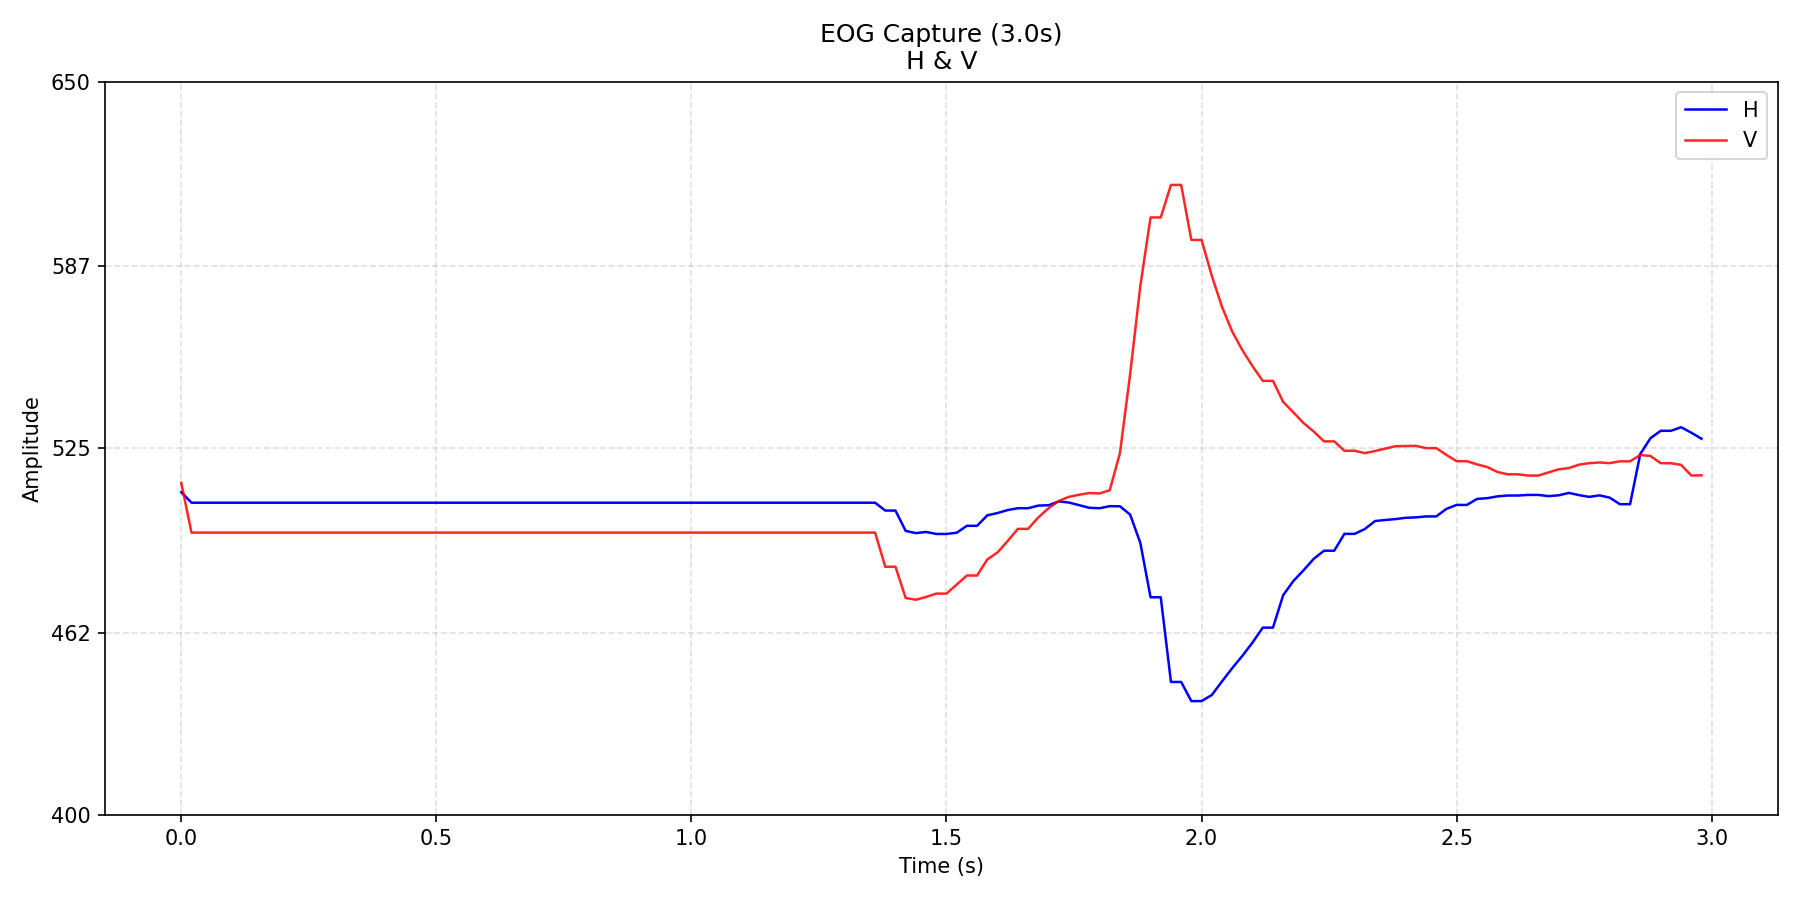

Data behind this chart, as committed beside it:
time_s, H, V
0.0, 510, 513.1
0.02, 506.4, 496.2
0.04, 506.4, 496.2
0.06, 506.4, 496.2
0.08, 506.4, 496.2
0.1, 506.4, 496.2
0.12, 506.4, 496.2
0.14, 506.4, 496.2
0.16, 506.4, 496.2
0.18, 506.4, 496.2
0.2, 506.4, 496.2
0.22, 506.4, 496.2
0.24, 506.4, 496.2
0.26, 506.4, 496.2
0.28, 506.4, 496.2
0.3, 506.4, 496.2
0.32, 506.4, 496.2
0.34, 506.4, 496.2
0.36, 506.4, 496.2
0.38, 506.4, 496.2
0.4, 506.4, 496.2
0.42, 506.4, 496.2
0.44, 506.4, 496.2
0.46, 506.4, 496.2
0.48, 506.4, 496.2
0.5, 506.4, 496.2
0.52, 506.4, 496.2
0.54, 506.4, 496.2
0.56, 506.4, 496.2
0.58, 506.4, 496.2
0.6, 506.4, 496.2
0.62, 506.4, 496.2
0.64, 506.4, 496.2
0.66, 506.4, 496.2
0.68, 506.4, 496.2
0.7, 506.4, 496.2
0.72, 506.4, 496.2
0.74, 506.4, 496.2
0.76, 506.4, 496.2
0.78, 506.4, 496.2
0.8, 506.4, 496.2
0.82, 506.4, 496.2
0.84, 506.4, 496.2
0.86, 506.4, 496.2
0.88, 506.4, 496.2
0.9, 506.4, 496.2
0.92, 506.4, 496.2
0.94, 506.4, 496.2
0.96, 506.4, 496.2
0.98, 506.4, 496.2
1, 506.4, 496.2
1.02, 506.4, 496.2
1.04, 506.4, 496.2
1.06, 506.4, 496.2
1.08, 506.4, 496.2
1.1, 506.4, 496.2
1.12, 506.4, 496.2
1.14, 506.4, 496.2
1.16, 506.4, 496.2
1.18, 506.4, 496.2
... 90 more rows
